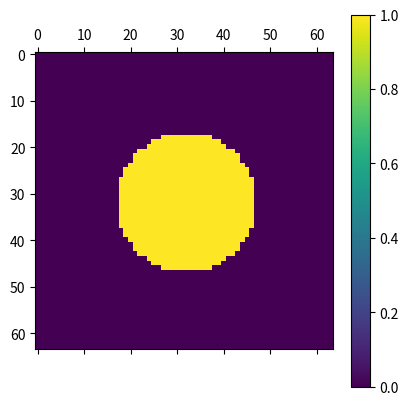

Write the Python code that produced this figure. (Note: this script raises an exception after producing the figure.)
###############################
#     Equillibrium shape     #
# Finite Difference Method 2D #
###############################

# Boundary Condition: Periodic

import numpy as np
import matplotlib.pyplot as plt
import math
import time

t0 = time.time()

# parameters of calculation
Nx = 64
Ny = 64
NxNy = Nx*Ny
dx = 0.03
dy = 0.03
dtime = 1.0e-4
nstep = 4000
nprint = 1000

# parameters of materials
tau = 0.0003
epsilonb = 0.01
delta = 0.05
aniso = 2.0
# theta0 = math.pi/4.0
theta0 = 0.0
# initialize the seed
# thetaa = np.zeros((Nx, Ny))
phi = np.zeros((Nx, Ny))
lap_phi = np.zeros((Nx, Ny))
phidx = np.zeros((Nx, Ny))
phidy = np.zeros((Nx, Ny))
epsilon = np.zeros((Nx, Ny))
epsilon_deriv = np.zeros((Nx, Ny))
rad = 15

for i in range(Nx):
    for j in range(Ny):
        if (i-Nx/2)**2 + (j-Ny/2)**2 < rad**2:
            phi[i][j] = 1.0

for istep in range(nstep):
    if istep == 0:
        print("*****************************\ncomputation starts!")
    if istep % 200 == 0 and istep > 0:
        print(
            f"run {istep-199}~{istep} steps of {nstep}, {time.time()-t0} has passed")
    if (istep == 0) or ((istep+1) % nprint == 0):
        plt.matshow(phi)
        plt.colorbar()
        plt.savefig(f"figure-new-params/2d{istep+1}")
    for i in range(1, Nx-1):
        for j in range(1, Ny-1):
            jp = j+1
            jm = j-1
            ip = i+1
            im = i-1
            if jp == Ny:
                jp = 0
            if jm == -1:
                jm = Ny-1
            if ip == Nx:
                ip = 0
            if im == -1:
                im = Nx-1

            # laplacian of phi
            lap_phi[i][j] = (phi[im][j] + phi[ip][j] + phi[i]
                             [jm] + phi[i][jp] - 4.0*phi[i][j])/(dx*dy)

            if lap_phi[i][j] != 0.0:
                # gradients of phi
                phidx[i][j] = (phi[ip][j] - phi[im][j])/(2.0*dx)
                phidy[i][j] = (phi[i][jp] - phi[i][jm])/(2.0*dy)

                if phidx[i][j] != 0.0:
                    theta = math.atan(phidy[i][j]/phidx[i][j])
                elif phidx[i][j] == 0.0 and phidy[i][j] > 0.0:
                    theta = math.pi/2.0
                elif phidx[i][j] == 0.0 and phidy[i][j] < 0.0:
                    theta = -1.0*math.pi/2
                elif phidx[i][j] == 0.0 and phidy[i][j] == 0.0:
                    theta = 0.0

                # epsilon and its derivative
                epsilon[i][j] = epsilonb * \
                    (1.0 + delta*math.cos(aniso*(theta-theta0)))
                epsilon_deriv[i][j] = -1*epsilonb*aniso * \
                    delta*math.sin(aniso*(theta-theta0))

    # plt.matshow(thetaa)
    # plt.colorbar()
    # plt.show()

    for i in range(1, Nx-1):
        for j in range(1, Ny-1):
            jp = j+1
            jm = j-1
            ip = i+1
            im = i-1
            if jp == Ny:
                jp = 0
            if jm == -1:
                jm = Ny-1
            if ip == Nx:
                ip = 0
            if im == -1:
                im = Nx-1

            if lap_phi[i][j] != 0.0:

                term1 = (epsilon[i][jp]*epsilon_deriv[i][jp]*phidx[i][jp] -
                         epsilon[i][jm]*epsilon_deriv[i][jm]*phidx[i][jm])/(2.0*dy)

                term2 = -(epsilon[ip][j]*epsilon_deriv[ip][j]*phidy[ip][j] -
                          epsilon[im][j]*epsilon_deriv[im][j]*phidy[im][j])/(2.0*dx)

                phi[i][j] = phi[i][j] + (dtime/tau)*(term1 + term2 + (
                    epsilon[i][j]**2)*lap_phi[i][j] + phi[i][j]*(1.0-phi[i][j])*(phi[i][j]-0.45))

# plt.matshow(phi)
# print(phi[:][32])
# plt.colorbar()
# plt.show()
